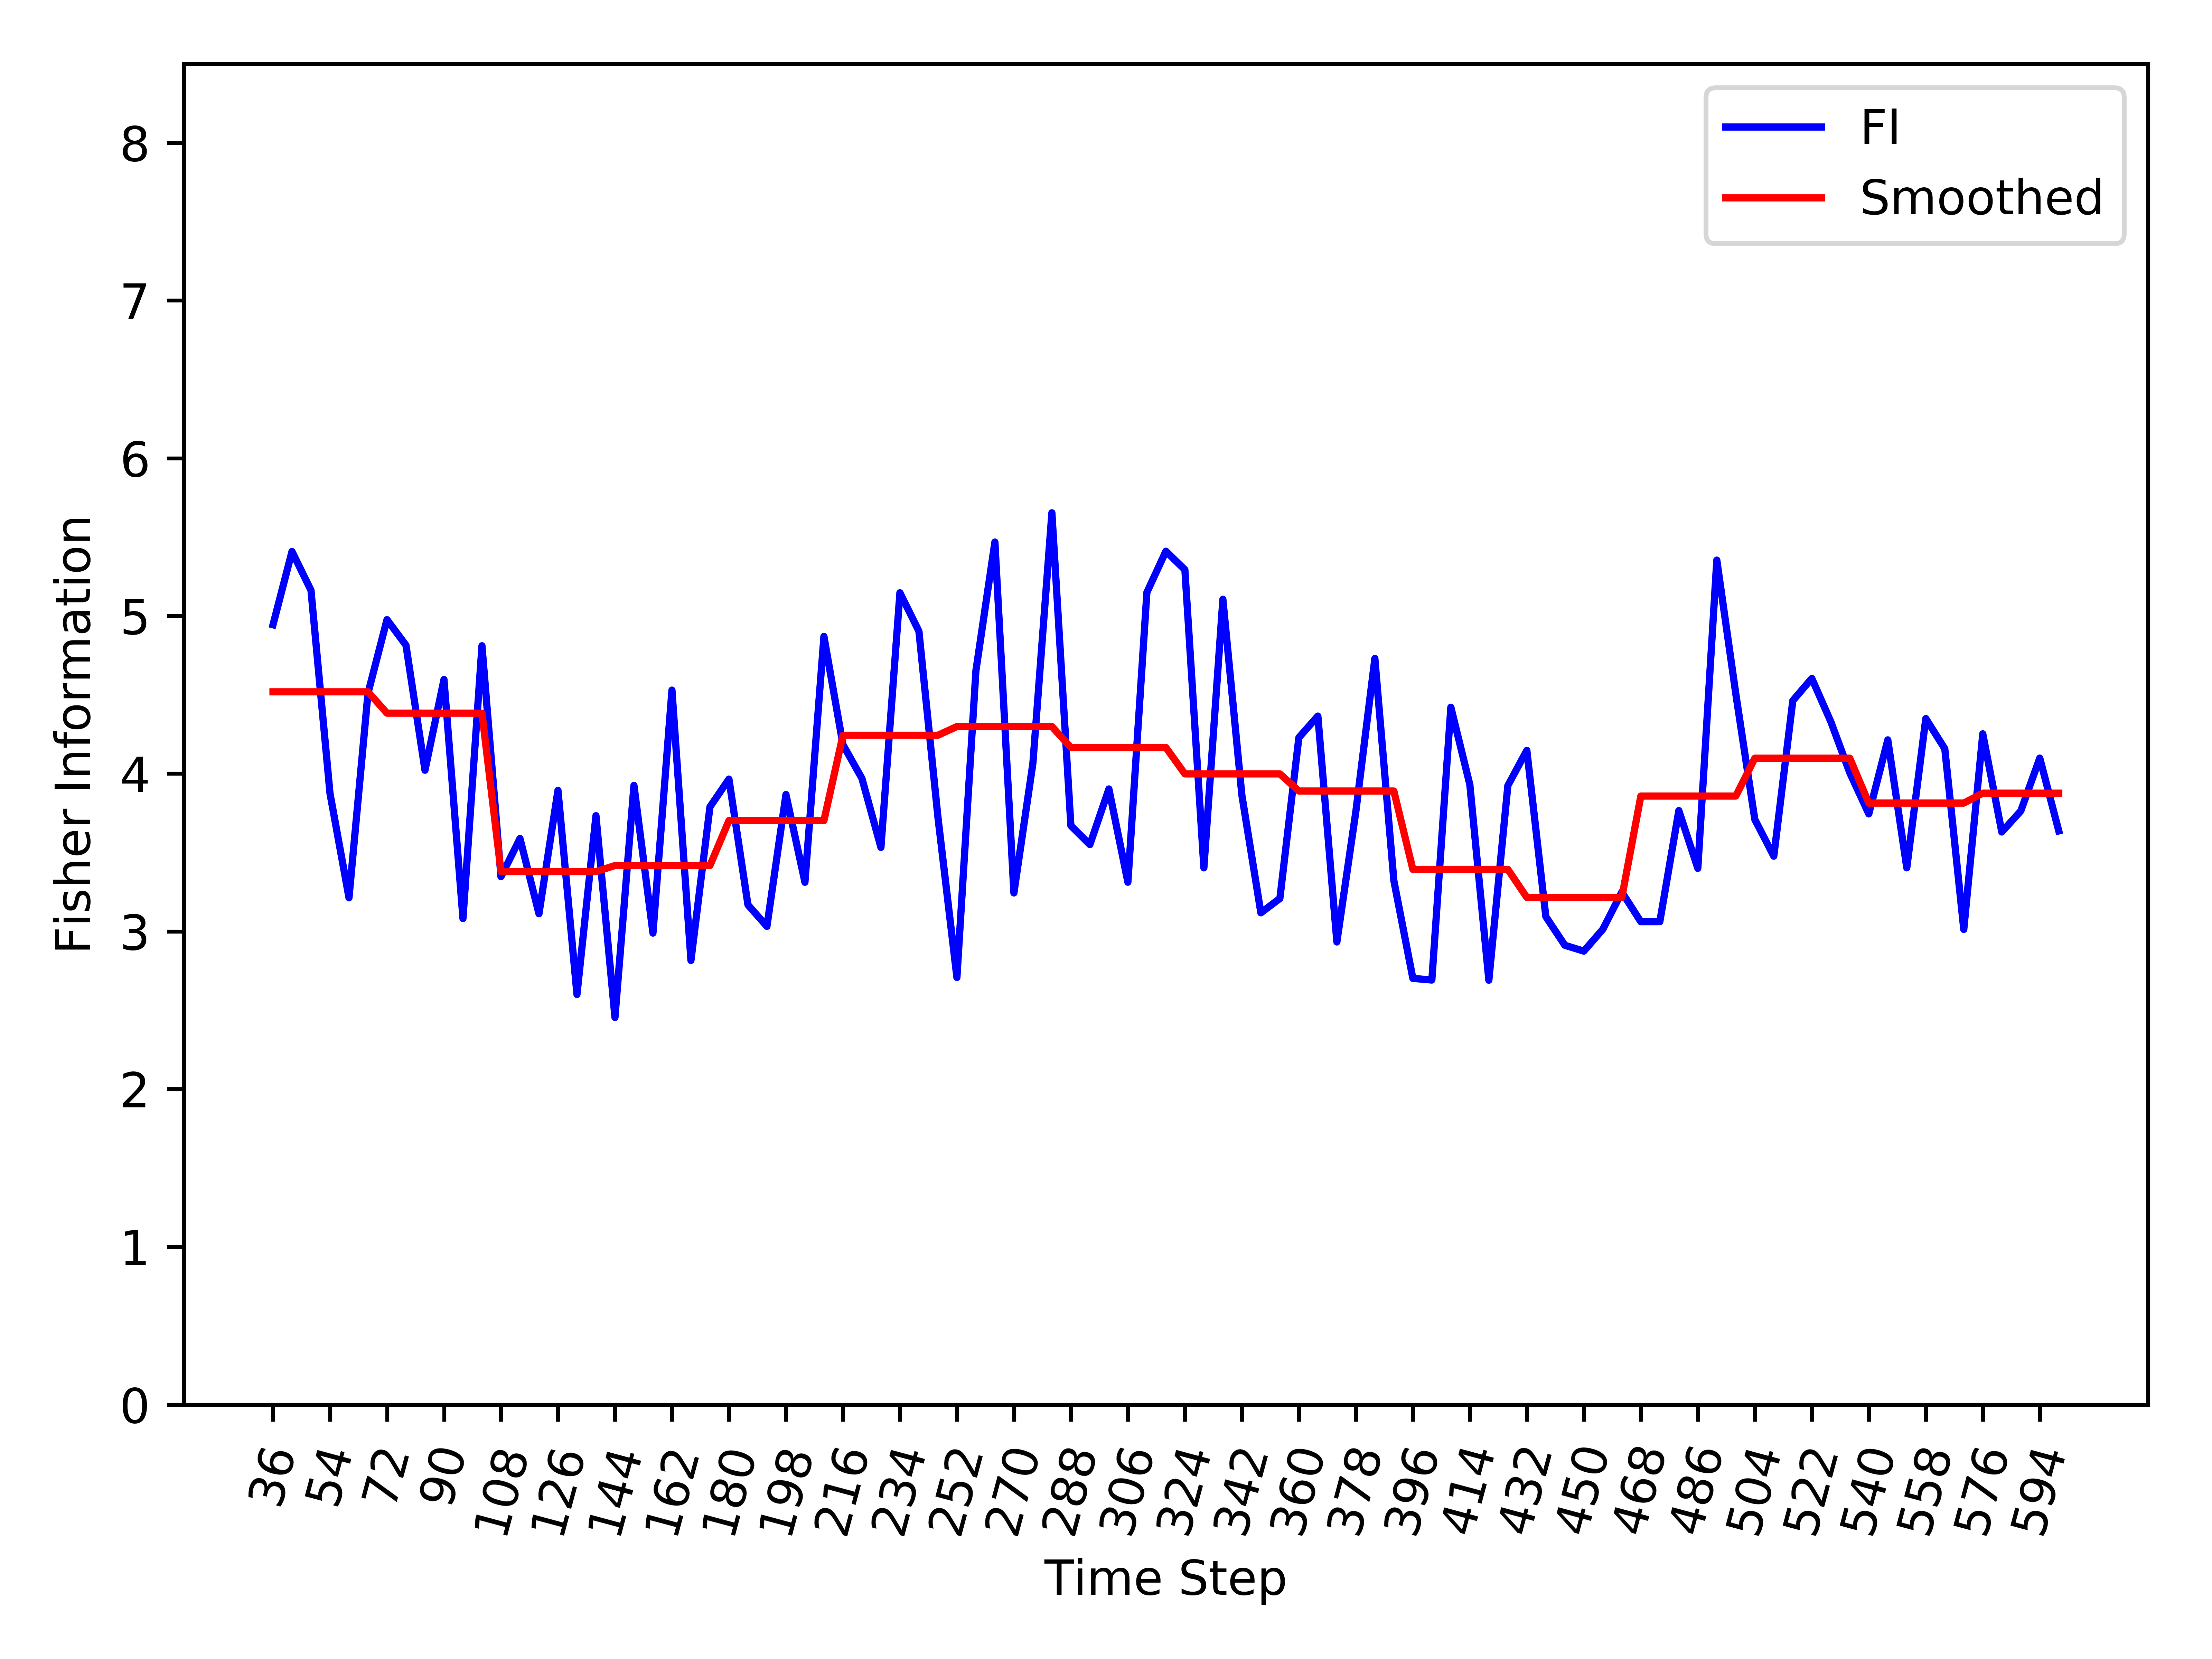

The file beside this chart, header and first rows:
, Time_Step, FI, Smooth_FI
0, 36, 4.944, 4.519
1, 42, 5.409, 4.519
2, 48, 5.163, 4.519
3, 54, 3.875, 4.519
4, 60, 3.213, 4.519
5, 66, 4.51, 4.519
6, 72, 4.977, 4.384
7, 78, 4.814, 4.384
8, 84, 4.022, 4.384
9, 90, 4.597, 4.384
10, 96, 3.081, 4.384
11, 102, 4.811, 4.384
12, 108, 3.347, 3.379
13, 114, 3.589, 3.379
14, 120, 3.112, 3.379
15, 126, 3.895, 3.379
16, 132, 2.6, 3.379
17, 138, 3.734, 3.379
18, 144, 2.454, 3.417
19, 150, 3.926, 3.417
20, 156, 2.989, 3.417
21, 162, 4.53, 3.417
22, 168, 2.816, 3.417
23, 174, 3.789, 3.417
24, 180, 3.966, 3.703
25, 186, 3.168, 3.703
26, 192, 3.032, 3.703
27, 198, 3.868, 3.703
28, 204, 3.311, 3.703
29, 210, 4.87, 3.703
30, 216, 4.184, 4.244
31, 222, 3.97, 4.244
32, 228, 3.532, 4.244
33, 234, 5.147, 4.244
34, 240, 4.903, 4.244
35, 246, 3.725, 4.244
36, 252, 2.708, 4.299
37, 258, 4.652, 4.299
38, 264, 5.469, 4.299
39, 270, 3.244, 4.299
40, 276, 4.066, 4.299
41, 282, 5.654, 4.299
42, 288, 3.67, 4.166
43, 294, 3.55, 4.166
44, 300, 3.903, 4.166
45, 306, 3.312, 4.166
46, 312, 5.149, 4.166
47, 318, 5.41, 4.166
48, 324, 5.293, 3.999
49, 330, 3.403, 3.999
50, 336, 5.106, 3.999
51, 342, 3.864, 3.999
52, 348, 3.118, 3.999
53, 354, 3.209, 3.999
54, 360, 4.229, 3.89
55, 366, 4.365, 3.89
56, 372, 2.933, 3.89
57, 378, 3.761, 3.89
58, 384, 4.73, 3.89
59, 390, 3.322, 3.89
... 35 more rows
